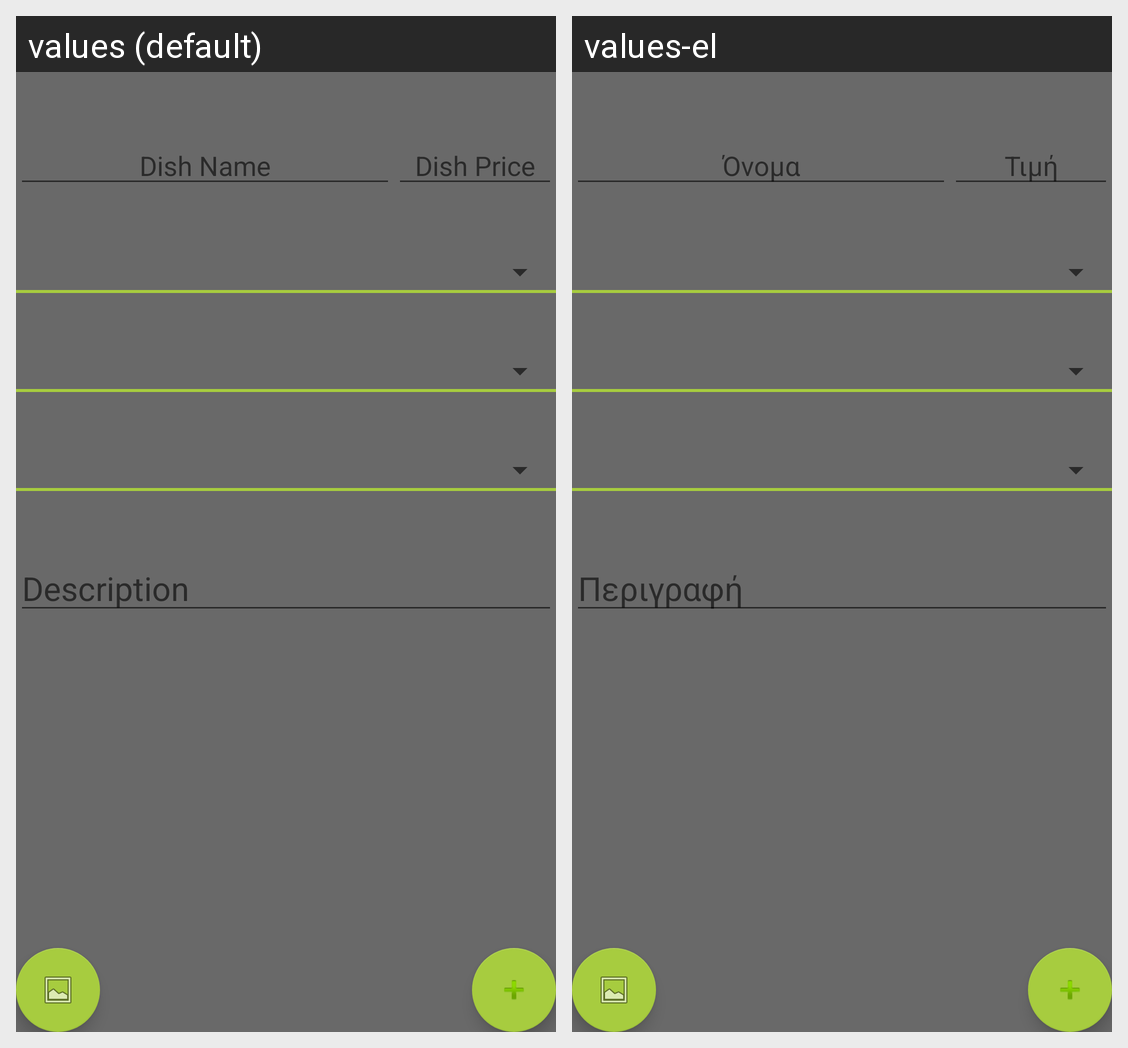

The same Android screen rendered under two of its app's locales, left to right. List the strings drawn on it with the default value and each locale's translation.
Android screen res/layout/activity_add_dish.xml rendered under 2 locales, left to right: values (default), values-el. Device: Nexus 5 (rendered at 1080×1920; each locale shown at half size, 540×960, under a caption strip naming it); theme AppTheme.
Strings drawn on this screen, with the default value and each locale's value (text and hints the layout hard-codes, and strings that could not be matched under every locale, appear in the picture but are not listed):

DishName
  values: Dish Name
  values-el: Όνομα

DishPrice
  values: Dish Price
  values-el: Τιμή

Description
  values: Description
  values-el: Περιγραφή
